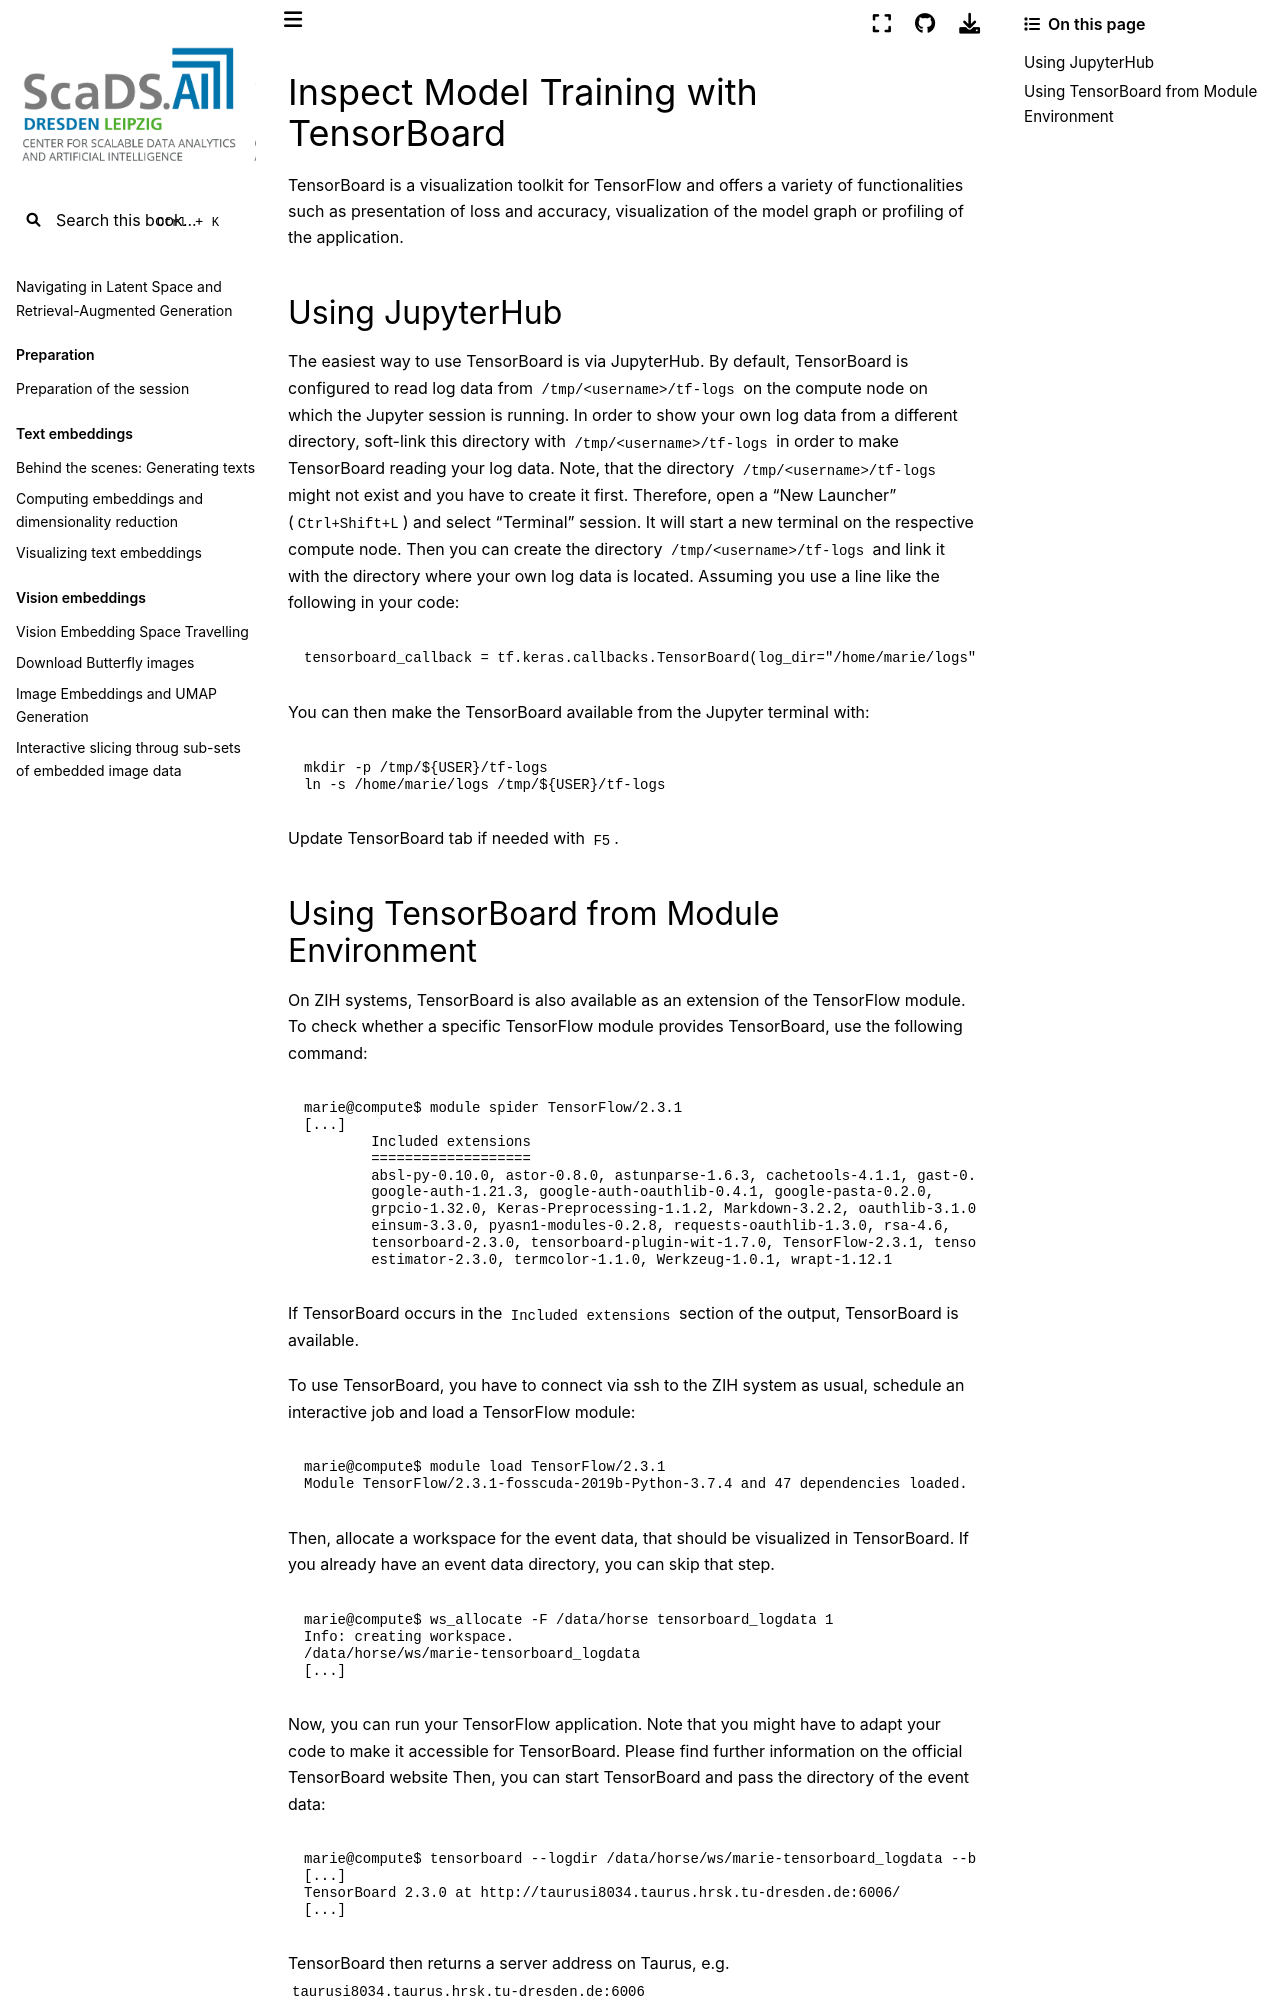

repository: ScaDS/rag-2026 · page: 04_rag_advanced/hpc-compendium/doc.zih.tu-dresden.de/docs/software/tensorboard.html · generator: jekyll

# Inspect Model Training with TensorBoard

TensorBoard is a visualization toolkit for TensorFlow and offers a variety of functionalities such
as presentation of loss and accuracy, visualization of the model graph or profiling of the
application.

## Using JupyterHub

The easiest way to use TensorBoard is via [JupyterHub](../access/jupyterhub.md). By default,
TensorBoard is configured to read log data from `/tmp/<username>/tf-logs` on the compute node on
which the Jupyter session is running. In order to show your own log data from a different directory,
soft-link this directory with `/tmp/<username>/tf-logs` in order to make TensorBoard reading your
log data. Note, that the directory `/tmp/<username>/tf-logs` might not exist and you have to
create it first. Therefore, open a "New Launcher" (`Ctrl+Shift+L`) and select "Terminal" session.
It will start a new terminal on the respective compute node. Then you can create the directory
`/tmp/<username>/tf-logs` and link it with the directory where your own log data is located.
Assuming you use a line like the following in your code:

```python
tensorboard_callback = tf.keras.callbacks.TensorBoard(log_dir="/home/marie/logs")
```

You can then make the TensorBoard available from the Jupyter terminal with:

```bash
mkdir -p /tmp/${USER}/tf-logs
ln -s /home/marie/logs /tmp/${USER}/tf-logs
```

Update TensorBoard tab if needed with `F5`.
